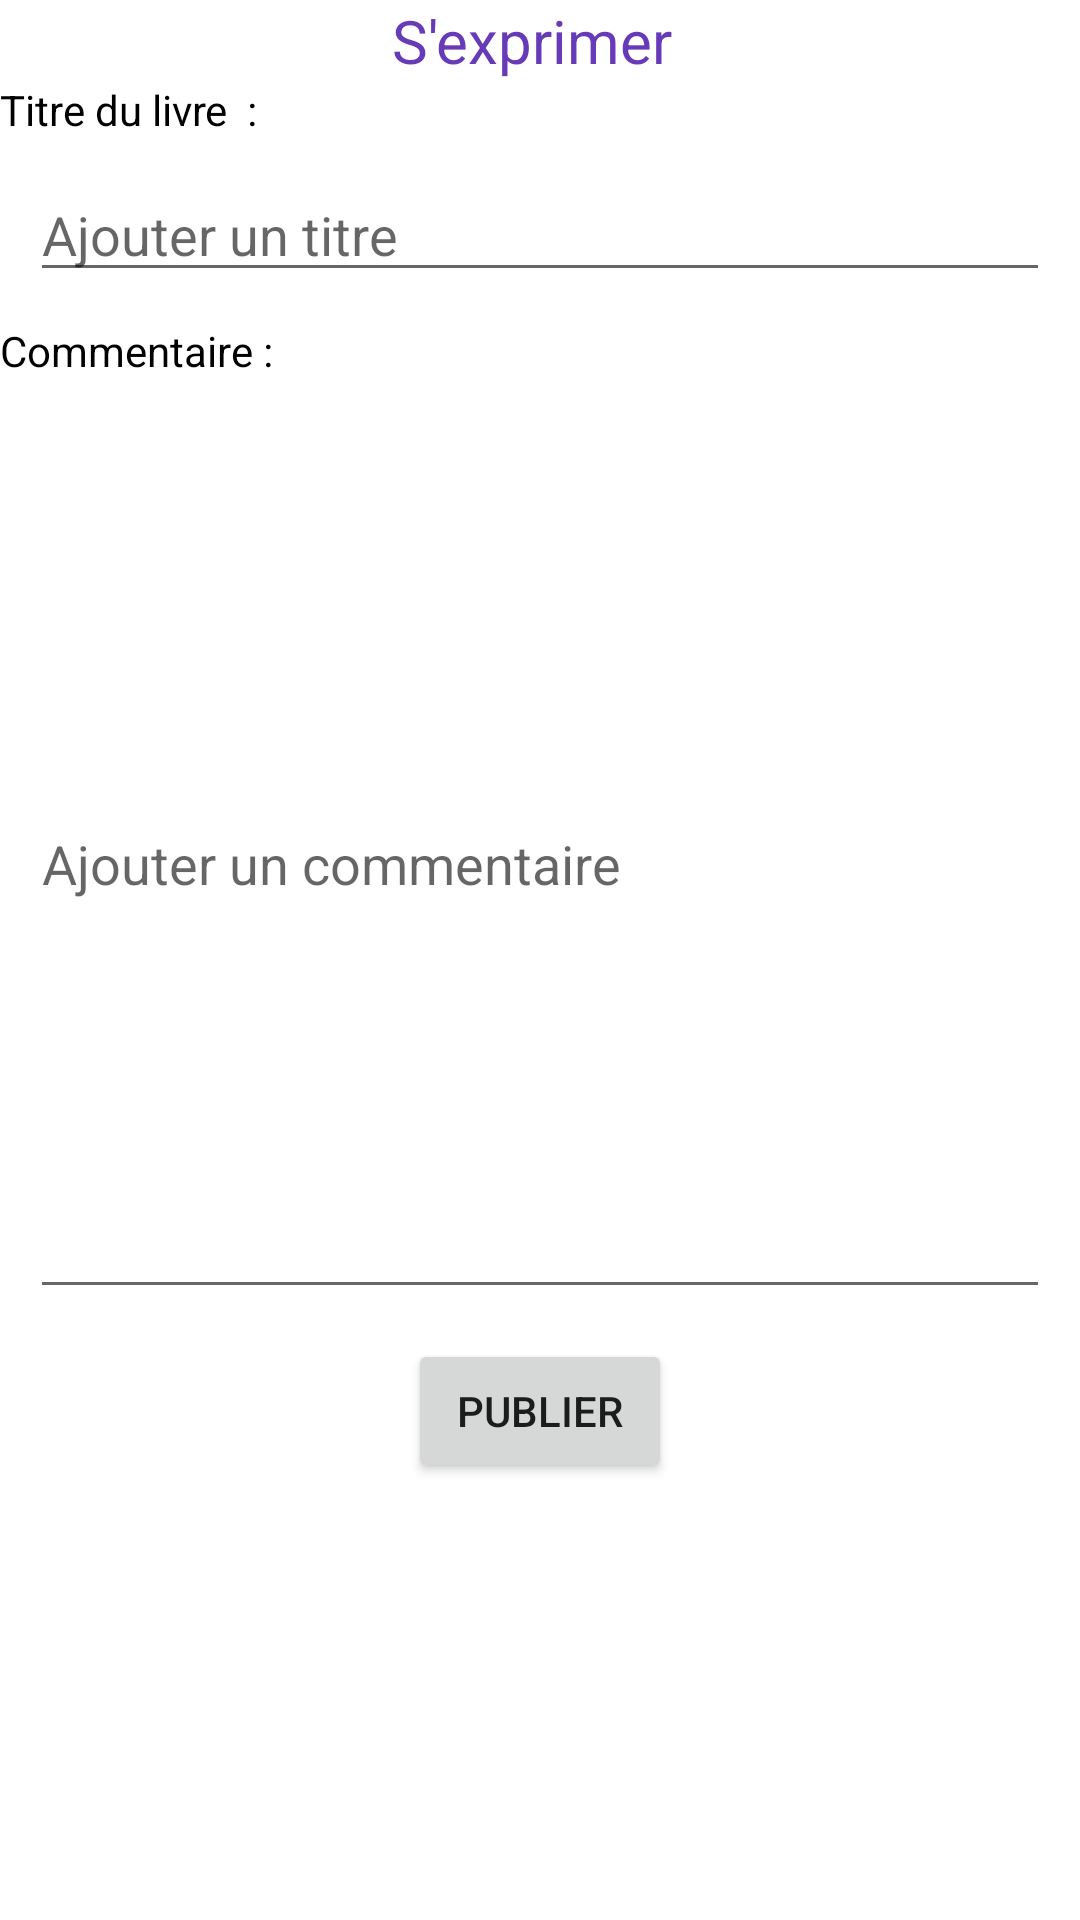

Produce the Android XML layout that renders to this screen, including the resource entries it uses.
<!-- AndroidManifest.xml: application theme Theme.MaBiblio -->
<!-- res/layout/activity_commenter.xml -->
<?xml version="1.0" encoding="utf-8"?>
<LinearLayout xmlns:android="http://schemas.android.com/apk/res/android"
    xmlns:app="http://schemas.android.com/apk/res-auto"
    xmlns:tools="http://schemas.android.com/tools"
    android:layout_width="match_parent"
    android:layout_height="match_parent"
    tools:context=".commenter"
    android:orientation="vertical">

    <TextView
        android:layout_width="wrap_content"
        android:layout_height="wrap_content"
        android:layout_gravity="center"
        android:text="S'exprimer "
        android:textSize="60px"
        android:textColor="@color/purple"/>
    <TextView
        android:layout_width="wrap_content"
        android:layout_height="wrap_content"
        android:text="Titre du livre  :"
        android:textColor="@color/black"/>
    <EditText
        android:id="@+id/titree"
        android:layout_width="match_parent"
        android:layout_height="wrap_content"
        android:layout_margin="10dp"
        android:hint="Ajouter un titre"/>
    <TextView
        android:layout_width="wrap_content"
        android:layout_height="wrap_content"
        android:text="Commentaire :"
        android:textColor="@color/black"/>

    <EditText
        android:id="@+id/nTitre"
        android:layout_width="match_parent"
        android:layout_height="300dp"
        android:layout_margin="10dp"
        android:hint="Ajouter un commentaire"/>



    <Button
        android:id="@+id/ajout"
        android:layout_width="wrap_content"
        android:layout_height="wrap_content"
        android:layout_gravity="center"
        android:text="publier"
        android:onClick="commenter"
        />

</LinearLayout>
<!-- resources referenced by this layout -->
<resources>
  <color name="black">#FF000000</color>
  <color name="purple">#673AB7</color>
  <style name="Theme.MaBiblio" parent="Theme.MaterialComponents.DayNight.DarkActionBar">
          
          <item name="colorPrimary">@color/purple_500</item>
          <item name="colorPrimaryVariant">@color/purple_700</item>
          <item name="colorOnPrimary">@color/white</item>
          
          <item name="colorSecondary">@color/teal_200</item>
          <item name="colorSecondaryVariant">@color/teal_700</item>
          <item name="colorOnSecondary">@color/black</item>
          
          <item name="android:statusBarColor" tools:targetApi="l">?attr/colorPrimaryVariant</item>
          
      </style>
  <color name="purple_500">#FF6200EE</color>
  <color name="purple_700">#FF3700B3</color>
  <color name="white">#FFFFFFFF</color>
  <color name="teal_200">#FF03DAC5</color>
  <color name="teal_700">#FF018786</color>
</resources>
